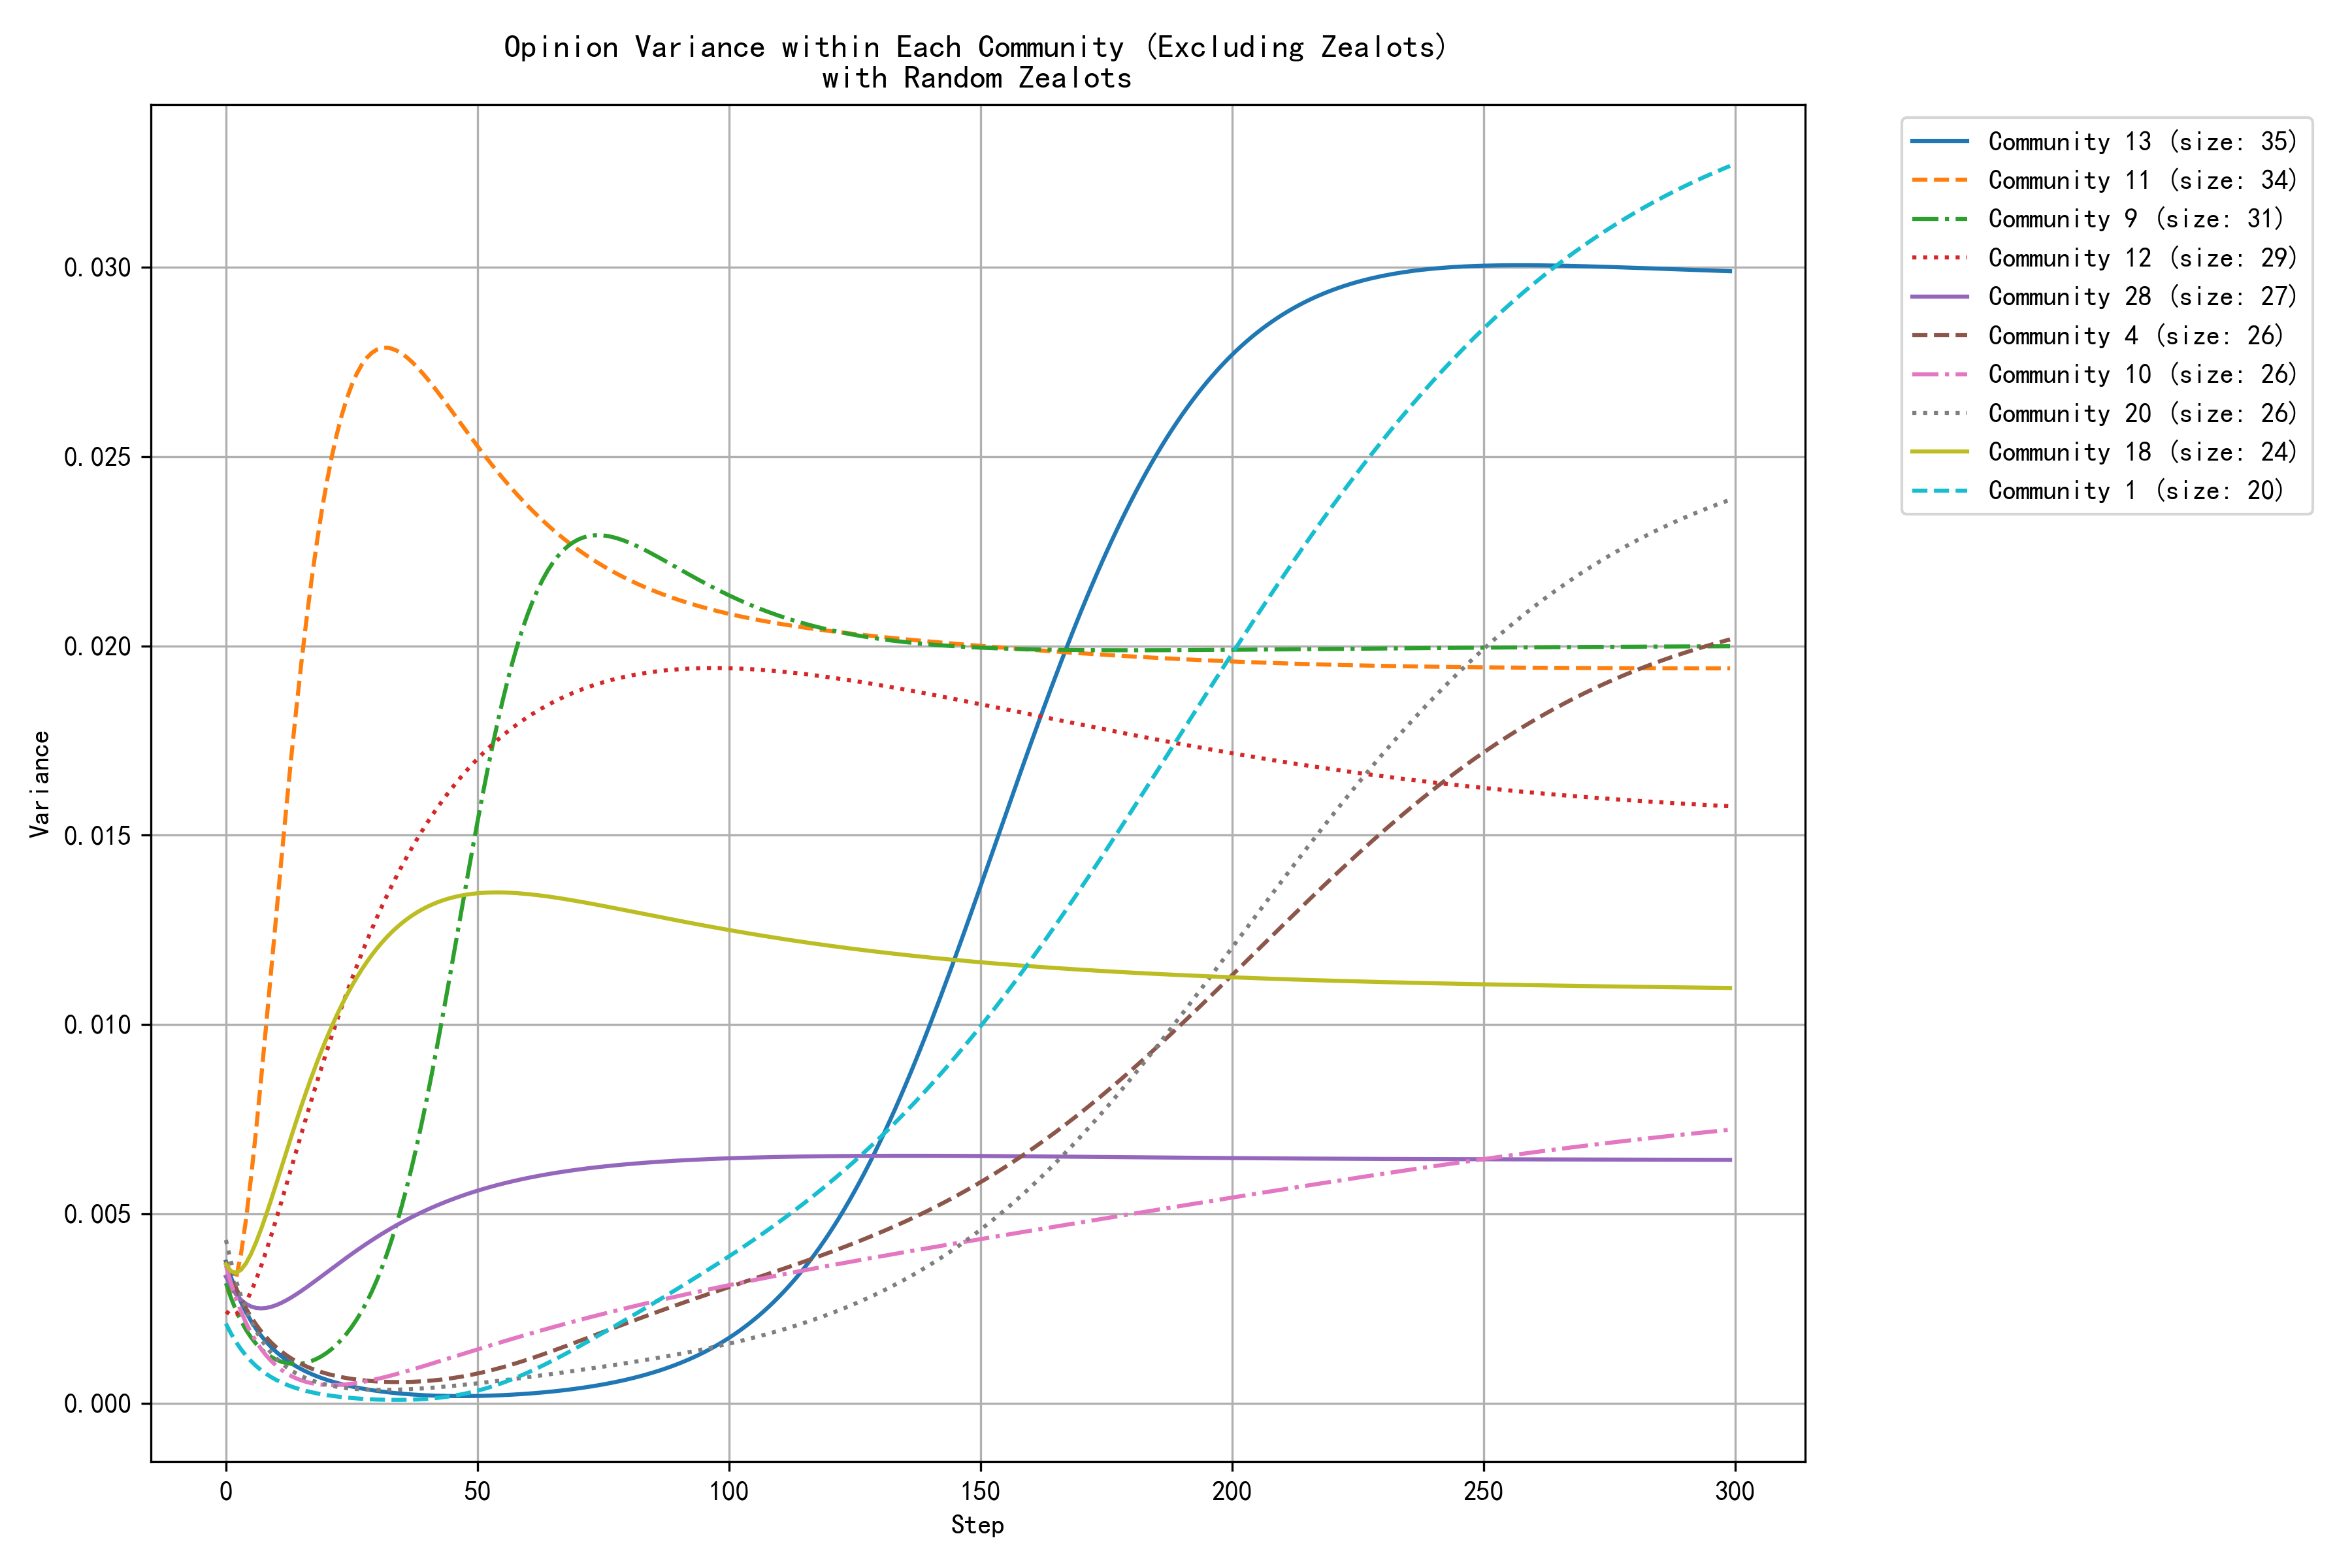

The data file committed next to this chart (first rows):
step, community_0, community_1, community_2, community_4, community_7, community_9, community_10, community_11, community_12, community_13, community_14, community_16, community_18, community_20, community_22, community_25, community_26, community_28, community_29, community_31, community_34, community_37, community_38
0, 0.0033, 0.0021, 0.0027, 0.0037, 0.0045, 0.0032, 0.0036, 0.0030, 0.0024, 0.0037, 0.0031, 0.0030, 0.0037, 0.0043, 0.0028, 0.0029, 0.0034, 0.0033, 0.0034, 0.0046, 0.0046, 0.0048, 0.0028
1, 0.0029, 0.0018, 0.0023, 0.0034, 0.0044, 0.0028, 0.0032, 0.0029, 0.0023, 0.0033, 0.0027, 0.0027, 0.0035, 0.0037, 0.0025, 0.0026, 0.0028, 0.0031, 0.0030, 0.0040, 0.0042, 0.0042, 0.0025
2, 0.0026, 0.0016, 0.0020, 0.0030, 0.0043, 0.0025, 0.0028, 0.0033, 0.0023, 0.0030, 0.0024, 0.0024, 0.0034, 0.0032, 0.0022, 0.0023, 0.0023, 0.0029, 0.0027, 0.0036, 0.0039, 0.0037, 0.0023
3, 0.0024, 0.0014, 0.0017, 0.0028, 0.0043, 0.0022, 0.0024, 0.0039, 0.0025, 0.0027, 0.0022, 0.0021, 0.0035, 0.0028, 0.0020, 0.0020, 0.0019, 0.0027, 0.0024, 0.0034, 0.0036, 0.0032, 0.0020
4, 0.0021, 0.0013, 0.0015, 0.0025, 0.0043, 0.0019, 0.0021, 0.0049, 0.0027, 0.0024, 0.0019, 0.0019, 0.0037, 0.0025, 0.0018, 0.0018, 0.0017, 0.0026, 0.0021, 0.0034, 0.0033, 0.0028, 0.0018
5, 0.0019, 0.0011, 0.0013, 0.0023, 0.0044, 0.0017, 0.0019, 0.0060, 0.0029, 0.0022, 0.0017, 0.0017, 0.0039, 0.0022, 0.0016, 0.0016, 0.0015, 0.0026, 0.0019, 0.0035, 0.0030, 0.0025, 0.0017
6, 0.0017, 0.0010, 0.0012, 0.0021, 0.0045, 0.0016, 0.0016, 0.0072, 0.0033, 0.0020, 0.0015, 0.0015, 0.0042, 0.0019, 0.0014, 0.0014, 0.0014, 0.0025, 0.0017, 0.0037, 0.0028, 0.0022, 0.0015
7, 0.0016, 0.0009, 0.0010, 0.0019, 0.0047, 0.0014, 0.0014, 0.0086, 0.0036, 0.0018, 0.0014, 0.0013, 0.0046, 0.0017, 0.0013, 0.0013, 0.0014, 0.0025, 0.0015, 0.0040, 0.0025, 0.0019, 0.0014
8, 0.0014, 0.0008, 0.0009, 0.0017, 0.0048, 0.0013, 0.0013, 0.0100, 0.0040, 0.0016, 0.0012, 0.0012, 0.0050, 0.0015, 0.0012, 0.0012, 0.0014, 0.0025, 0.0013, 0.0043, 0.0023, 0.0017, 0.0013
9, 0.0013, 0.0007, 0.0009, 0.0016, 0.0050, 0.0012, 0.0011, 0.0114, 0.0044, 0.0015, 0.0011, 0.0011, 0.0054, 0.0013, 0.0011, 0.0010, 0.0015, 0.0025, 0.0012, 0.0048, 0.0022, 0.0015, 0.0012
10, 0.0012, 0.0006, 0.0008, 0.0015, 0.0052, 0.0011, 0.0010, 0.0129, 0.0049, 0.0014, 0.0010, 0.0009, 0.0058, 0.0012, 0.0010, 0.0009, 0.0016, 0.0026, 0.0011, 0.0052, 0.0020, 0.0013, 0.0012
11, 0.0011, 0.0005, 0.0007, 0.0014, 0.0054, 0.0011, 0.0009, 0.0143, 0.0053, 0.0012, 0.0009, 0.0008, 0.0062, 0.0011, 0.0009, 0.0009, 0.0018, 0.0026, 0.0010, 0.0057, 0.0019, 0.0012, 0.0011
12, 0.0010, 0.0005, 0.0007, 0.0013, 0.0056, 0.0011, 0.0008, 0.0157, 0.0058, 0.0011, 0.0008, 0.0008, 0.0066, 0.0010, 0.0008, 0.0008, 0.0019, 0.0027, 0.0009, 0.0062, 0.0017, 0.0010, 0.0011
13, 0.0009, 0.0004, 0.0007, 0.0012, 0.0058, 0.0010, 0.0007, 0.0171, 0.0062, 0.0011, 0.0007, 0.0007, 0.0070, 0.0009, 0.0007, 0.0007, 0.0021, 0.0028, 0.0008, 0.0068, 0.0016, 0.0009, 0.0010
14, 0.0008, 0.0004, 0.0007, 0.0011, 0.0060, 0.0010, 0.0007, 0.0184, 0.0067, 0.0010, 0.0007, 0.0006, 0.0075, 0.0008, 0.0007, 0.0006, 0.0023, 0.0029, 0.0007, 0.0074, 0.0015, 0.0008, 0.0010
15, 0.0008, 0.0004, 0.0007, 0.0010, 0.0062, 0.0010, 0.0006, 0.0196, 0.0071, 0.0009, 0.0006, 0.0005, 0.0079, 0.0007, 0.0006, 0.0006, 0.0025, 0.0030, 0.0007, 0.0079, 0.0014, 0.0007, 0.0010
16, 0.0007, 0.0003, 0.0007, 0.0010, 0.0064, 0.0011, 0.0006, 0.0207, 0.0076, 0.0008, 0.0005, 0.0005, 0.0082, 0.0007, 0.0006, 0.0005, 0.0027, 0.0031, 0.0006, 0.0085, 0.0013, 0.0007, 0.0010
17, 0.0006, 0.0003, 0.0007, 0.0009, 0.0066, 0.0011, 0.0005, 0.0217, 0.0080, 0.0008, 0.0005, 0.0004, 0.0086, 0.0006, 0.0005, 0.0005, 0.0029, 0.0032, 0.0006, 0.0091, 0.0012, 0.0006, 0.0010
18, 0.0006, 0.0003, 0.0007, 0.0009, 0.0068, 0.0012, 0.0005, 0.0227, 0.0084, 0.0007, 0.0005, 0.0004, 0.0090, 0.0006, 0.0005, 0.0005, 0.0032, 0.0033, 0.0005, 0.0097, 0.0012, 0.0005, 0.0010
19, 0.0005, 0.0002, 0.0007, 0.0008, 0.0069, 0.0012, 0.0005, 0.0235, 0.0089, 0.0007, 0.0004, 0.0004, 0.0093, 0.0005, 0.0005, 0.0004, 0.0034, 0.0033, 0.0005, 0.0103, 0.0011, 0.0005, 0.0010
20, 0.0005, 0.0002, 0.0007, 0.0008, 0.0071, 0.0013, 0.0005, 0.0243, 0.0093, 0.0006, 0.0004, 0.0003, 0.0096, 0.0005, 0.0004, 0.0004, 0.0036, 0.0034, 0.0005, 0.0109, 0.0011, 0.0004, 0.0010
21, 0.0005, 0.0002, 0.0008, 0.0007, 0.0073, 0.0014, 0.0005, 0.0250, 0.0097, 0.0006, 0.0004, 0.0003, 0.0099, 0.0005, 0.0004, 0.0004, 0.0038, 0.0035, 0.0004, 0.0115, 0.0010, 0.0004, 0.0010
22, 0.0004, 0.0002, 0.0008, 0.0007, 0.0075, 0.0015, 0.0005, 0.0256, 0.0101, 0.0005, 0.0003, 0.0003, 0.0102, 0.0004, 0.0004, 0.0003, 0.0040, 0.0036, 0.0004, 0.0121, 0.0010, 0.0004, 0.0010
23, 0.0004, 0.0002, 0.0009, 0.0007, 0.0077, 0.0017, 0.0005, 0.0261, 0.0105, 0.0005, 0.0003, 0.0002, 0.0105, 0.0004, 0.0004, 0.0003, 0.0042, 0.0037, 0.0004, 0.0126, 0.0010, 0.0003, 0.0011
24, 0.0004, 0.0001, 0.0009, 0.0007, 0.0078, 0.0018, 0.0005, 0.0265, 0.0108, 0.0005, 0.0003, 0.0002, 0.0108, 0.0004, 0.0004, 0.0003, 0.0044, 0.0038, 0.0004, 0.0132, 0.0009, 0.0003, 0.0011
25, 0.0003, 0.0001, 0.0010, 0.0006, 0.0080, 0.0020, 0.0005, 0.0269, 0.0112, 0.0004, 0.0003, 0.0002, 0.0110, 0.0004, 0.0003, 0.0003, 0.0046, 0.0039, 0.0003, 0.0137, 0.0009, 0.0003, 0.0011
26, 0.0003, 0.0001, 0.0010, 0.0006, 0.0081, 0.0022, 0.0005, 0.0272, 0.0115, 0.0004, 0.0003, 0.0002, 0.0112, 0.0004, 0.0003, 0.0002, 0.0047, 0.0040, 0.0003, 0.0143, 0.0009, 0.0002, 0.0012
27, 0.0003, 0.0001, 0.0011, 0.0006, 0.0083, 0.0024, 0.0006, 0.0274, 0.0119, 0.0004, 0.0003, 0.0002, 0.0115, 0.0004, 0.0003, 0.0002, 0.0049, 0.0041, 0.0003, 0.0148, 0.0009, 0.0002, 0.0012
28, 0.0003, 0.0001, 0.0011, 0.0006, 0.0084, 0.0027, 0.0006, 0.0276, 0.0122, 0.0004, 0.0003, 0.0002, 0.0117, 0.0004, 0.0003, 0.0002, 0.0051, 0.0042, 0.0003, 0.0153, 0.0009, 0.0002, 0.0012
29, 0.0003, 0.0001, 0.0012, 0.0006, 0.0086, 0.0029, 0.0006, 0.0277, 0.0125, 0.0003, 0.0002, 0.0001, 0.0118, 0.0004, 0.0003, 0.0002, 0.0052, 0.0043, 0.0003, 0.0158, 0.0009, 0.0002, 0.0013
30, 0.0003, 0.0001, 0.0012, 0.0006, 0.0087, 0.0032, 0.0006, 0.0278, 0.0128, 0.0003, 0.0002, 0.0001, 0.0120, 0.0003, 0.0003, 0.0002, 0.0054, 0.0044, 0.0003, 0.0163, 0.0009, 0.0002, 0.0013
31, 0.0002, 0.0001, 0.0013, 0.0006, 0.0089, 0.0036, 0.0007, 0.0279, 0.0131, 0.0003, 0.0002, 0.0001, 0.0122, 0.0003, 0.0002, 0.0002, 0.0055, 0.0045, 0.0003, 0.0168, 0.0009, 0.0002, 0.0014
32, 0.0002, 0.0001, 0.0013, 0.0006, 0.0090, 0.0039, 0.0007, 0.0279, 0.0134, 0.0003, 0.0002, 0.0001, 0.0123, 0.0003, 0.0002, 0.0002, 0.0057, 0.0046, 0.0003, 0.0173, 0.0009, 0.0001, 0.0014
33, 0.0002, 0.0001, 0.0014, 0.0006, 0.0091, 0.0043, 0.0007, 0.0278, 0.0137, 0.0003, 0.0002, 0.0001, 0.0124, 0.0004, 0.0002, 0.0002, 0.0058, 0.0046, 0.0003, 0.0177, 0.0009, 0.0001, 0.0014
34, 0.0002, 0.0001, 0.0014, 0.0006, 0.0092, 0.0048, 0.0008, 0.0278, 0.0139, 0.0003, 0.0002, 0.0001, 0.0126, 0.0004, 0.0002, 0.0002, 0.0059, 0.0047, 0.0002, 0.0182, 0.0009, 0.0001, 0.0015
35, 0.0002, 0.0001, 0.0015, 0.0006, 0.0094, 0.0052, 0.0008, 0.0277, 0.0142, 0.0002, 0.0002, 0.0001, 0.0127, 0.0004, 0.0002, 0.0002, 0.0060, 0.0048, 0.0002, 0.0186, 0.0009, 0.0001, 0.0015
36, 0.0002, 0.0001, 0.0016, 0.0006, 0.0095, 0.0057, 0.0008, 0.0276, 0.0144, 0.0002, 0.0002, 0.0001, 0.0128, 0.0004, 0.0002, 0.0002, 0.0061, 0.0048, 0.0002, 0.0190, 0.0010, 0.0001, 0.0016
37, 0.0002, 0.0001, 0.0016, 0.0006, 0.0096, 0.0063, 0.0009, 0.0275, 0.0147, 0.0002, 0.0002, 0.0001, 0.0129, 0.0004, 0.0002, 0.0002, 0.0062, 0.0049, 0.0002, 0.0194, 0.0010, 0.0001, 0.0016
38, 0.0002, 0.0001, 0.0017, 0.0006, 0.0097, 0.0068, 0.0009, 0.0274, 0.0149, 0.0002, 0.0003, 0.0001, 0.0130, 0.0004, 0.0002, 0.0001, 0.0063, 0.0050, 0.0002, 0.0198, 0.0010, 0.0001, 0.0016
39, 0.0002, 0.0001, 0.0017, 0.0006, 0.0098, 0.0074, 0.0010, 0.0272, 0.0151, 0.0002, 0.0003, 0.0001, 0.0130, 0.0004, 0.0002, 0.0001, 0.0064, 0.0050, 0.0002, 0.0202, 0.0010, 0.0001, 0.0017
40, 0.0002, 0.0001, 0.0018, 0.0006, 0.0099, 0.0081, 0.0010, 0.0271, 0.0153, 0.0002, 0.0003, 0.0001, 0.0131, 0.0004, 0.0002, 0.0001, 0.0065, 0.0051, 0.0002, 0.0206, 0.0010, 0.0001, 0.0017
41, 0.0002, 0.0001, 0.0018, 0.0006, 0.0100, 0.0087, 0.0010, 0.0269, 0.0155, 0.0002, 0.0003, 0.0001, 0.0132, 0.0004, 0.0002, 0.0001, 0.0066, 0.0052, 0.0002, 0.0209, 0.0011, 0.0001, 0.0018
42, 0.0002, 0.0001, 0.0019, 0.0006, 0.0101, 0.0094, 0.0011, 0.0267, 0.0157, 0.0002, 0.0003, 0.0001, 0.0132, 0.0004, 0.0002, 0.0001, 0.0067, 0.0052, 0.0002, 0.0213, 0.0011, 0.0001, 0.0018
43, 0.0003, 0.0002, 0.0020, 0.0006, 0.0102, 0.0102, 0.0011, 0.0265, 0.0159, 0.0002, 0.0003, 0.0001, 0.0133, 0.0004, 0.0002, 0.0001, 0.0067, 0.0053, 0.0002, 0.0216, 0.0011, 0.0001, 0.0018
44, 0.0003, 0.0002, 0.0020, 0.0006, 0.0103, 0.0109, 0.0012, 0.0264, 0.0161, 0.0002, 0.0003, 0.0001, 0.0133, 0.0004, 0.0001, 0.0001, 0.0068, 0.0053, 0.0002, 0.0219, 0.0011, 0.0001, 0.0019
45, 0.0003, 0.0002, 0.0021, 0.0007, 0.0104, 0.0116, 0.0012, 0.0262, 0.0163, 0.0002, 0.0004, 0.0001, 0.0134, 0.0005, 0.0001, 0.0001, 0.0069, 0.0054, 0.0002, 0.0222, 0.0012, 0.0001, 0.0019
46, 0.0003, 0.0002, 0.0021, 0.0007, 0.0105, 0.0124, 0.0013, 0.0260, 0.0164, 0.0002, 0.0004, 0.0001, 0.0134, 0.0005, 0.0001, 0.0001, 0.0070, 0.0054, 0.0002, 0.0225, 0.0012, 0.0001, 0.0020
47, 0.0003, 0.0002, 0.0022, 0.0007, 0.0106, 0.0131, 0.0013, 0.0258, 0.0166, 0.0002, 0.0004, 0.0001, 0.0134, 0.0005, 0.0001, 0.0001, 0.0070, 0.0055, 0.0002, 0.0228, 0.0012, 0.0001, 0.0020
48, 0.0004, 0.0003, 0.0022, 0.0007, 0.0107, 0.0139, 0.0013, 0.0256, 0.0167, 0.0002, 0.0005, 0.0001, 0.0134, 0.0005, 0.0001, 0.0001, 0.0071, 0.0055, 0.0002, 0.0231, 0.0012, 0.0001, 0.0020
49, 0.0004, 0.0003, 0.0023, 0.0008, 0.0108, 0.0146, 0.0014, 0.0255, 0.0169, 0.0002, 0.0005, 0.0001, 0.0135, 0.0005, 0.0001, 0.0001, 0.0071, 0.0056, 0.0002, 0.0233, 0.0013, 0.0001, 0.0021
50, 0.0004, 0.0003, 0.0023, 0.0008, 0.0108, 0.0154, 0.0014, 0.0253, 0.0170, 0.0002, 0.0005, 0.0001, 0.0135, 0.0005, 0.0001, 0.0002, 0.0072, 0.0056, 0.0002, 0.0236, 0.0013, 0.0001, 0.0021
51, 0.0004, 0.0004, 0.0023, 0.0008, 0.0109, 0.0160, 0.0015, 0.0251, 0.0171, 0.0002, 0.0006, 0.0001, 0.0135, 0.0005, 0.0001, 0.0002, 0.0072, 0.0057, 0.0003, 0.0238, 0.0013, 0.0001, 0.0021
52, 0.0005, 0.0004, 0.0024, 0.0008, 0.0110, 0.0167, 0.0015, 0.0249, 0.0173, 0.0002, 0.0006, 0.0001, 0.0135, 0.0006, 0.0001, 0.0002, 0.0073, 0.0057, 0.0003, 0.0241, 0.0013, 0.0001, 0.0022
53, 0.0005, 0.0004, 0.0024, 0.0009, 0.0111, 0.0174, 0.0015, 0.0248, 0.0174, 0.0002, 0.0007, 0.0001, 0.0135, 0.0006, 0.0001, 0.0002, 0.0073, 0.0057, 0.0003, 0.0243, 0.0013, 0.0001, 0.0022
54, 0.0005, 0.0005, 0.0025, 0.0009, 0.0112, 0.0180, 0.0016, 0.0246, 0.0175, 0.0002, 0.0007, 0.0001, 0.0135, 0.0006, 0.0001, 0.0002, 0.0074, 0.0058, 0.0003, 0.0245, 0.0014, 0.0001, 0.0023
55, 0.0006, 0.0005, 0.0025, 0.0009, 0.0113, 0.0186, 0.0016, 0.0244, 0.0176, 0.0002, 0.0008, 0.0001, 0.0135, 0.0006, 0.0001, 0.0002, 0.0074, 0.0058, 0.0003, 0.0247, 0.0014, 0.0001, 0.0023
56, 0.0006, 0.0006, 0.0026, 0.0010, 0.0114, 0.0191, 0.0017, 0.0243, 0.0177, 0.0002, 0.0008, 0.0001, 0.0135, 0.0006, 0.0001, 0.0002, 0.0074, 0.0058, 0.0003, 0.0249, 0.0014, 0.0001, 0.0023
57, 0.0007, 0.0006, 0.0026, 0.0010, 0.0114, 0.0196, 0.0017, 0.0241, 0.0178, 0.0002, 0.0009, 0.0001, 0.0135, 0.0006, 0.0001, 0.0002, 0.0075, 0.0059, 0.0003, 0.0251, 0.0014, 0.0001, 0.0024
58, 0.0007, 0.0007, 0.0027, 0.0011, 0.0115, 0.0200, 0.0017, 0.0240, 0.0179, 0.0002, 0.0010, 0.0001, 0.0135, 0.0007, 0.0001, 0.0002, 0.0075, 0.0059, 0.0003, 0.0253, 0.0015, 0.0001, 0.0024
59, 0.0008, 0.0007, 0.0027, 0.0011, 0.0116, 0.0205, 0.0018, 0.0238, 0.0180, 0.0002, 0.0010, 0.0001, 0.0135, 0.0007, 0.0001, 0.0002, 0.0075, 0.0059, 0.0003, 0.0254, 0.0015, 0.0001, 0.0024
... 240 more rows
